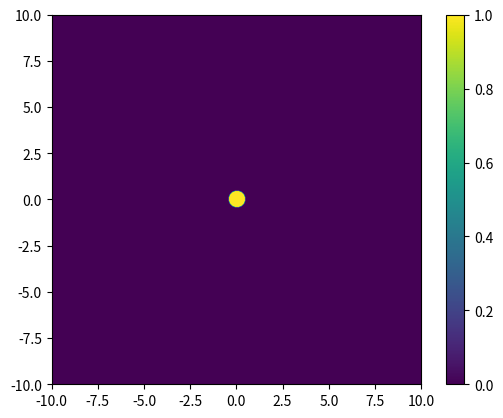
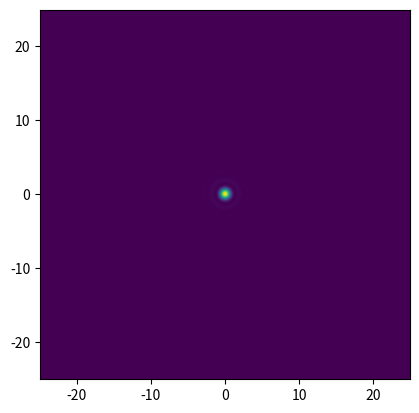

Write Python code to recreate these figures, in order.
#%%
"[markdown]"


# %%
import numpy as np
import matplotlib.pyplot as plt

x = np.linspace(-10,10,1000)
X,Y = np.meshgrid(x,x)

mask = ((X**2 + Y**2) < 0.2).astype(int)
# mask = (np.abs(X)<0.2).astype(int)

plt.imshow(mask, extent=[-10,10,-10,10], origin='lower')
plt.colorbar()
plt.show()
#%%

ft = np.fft.fftshift(np.fft.fft2(mask))
kx = np.fft.fftshift(np.fft.fftfreq(mask.shape[0], d=(x[1]-x[0])))

plt.imshow(np.abs(ft)**2, extent=[kx[0], kx[-1], kx[0], kx[-1]], origin='lower')
plt.show()
